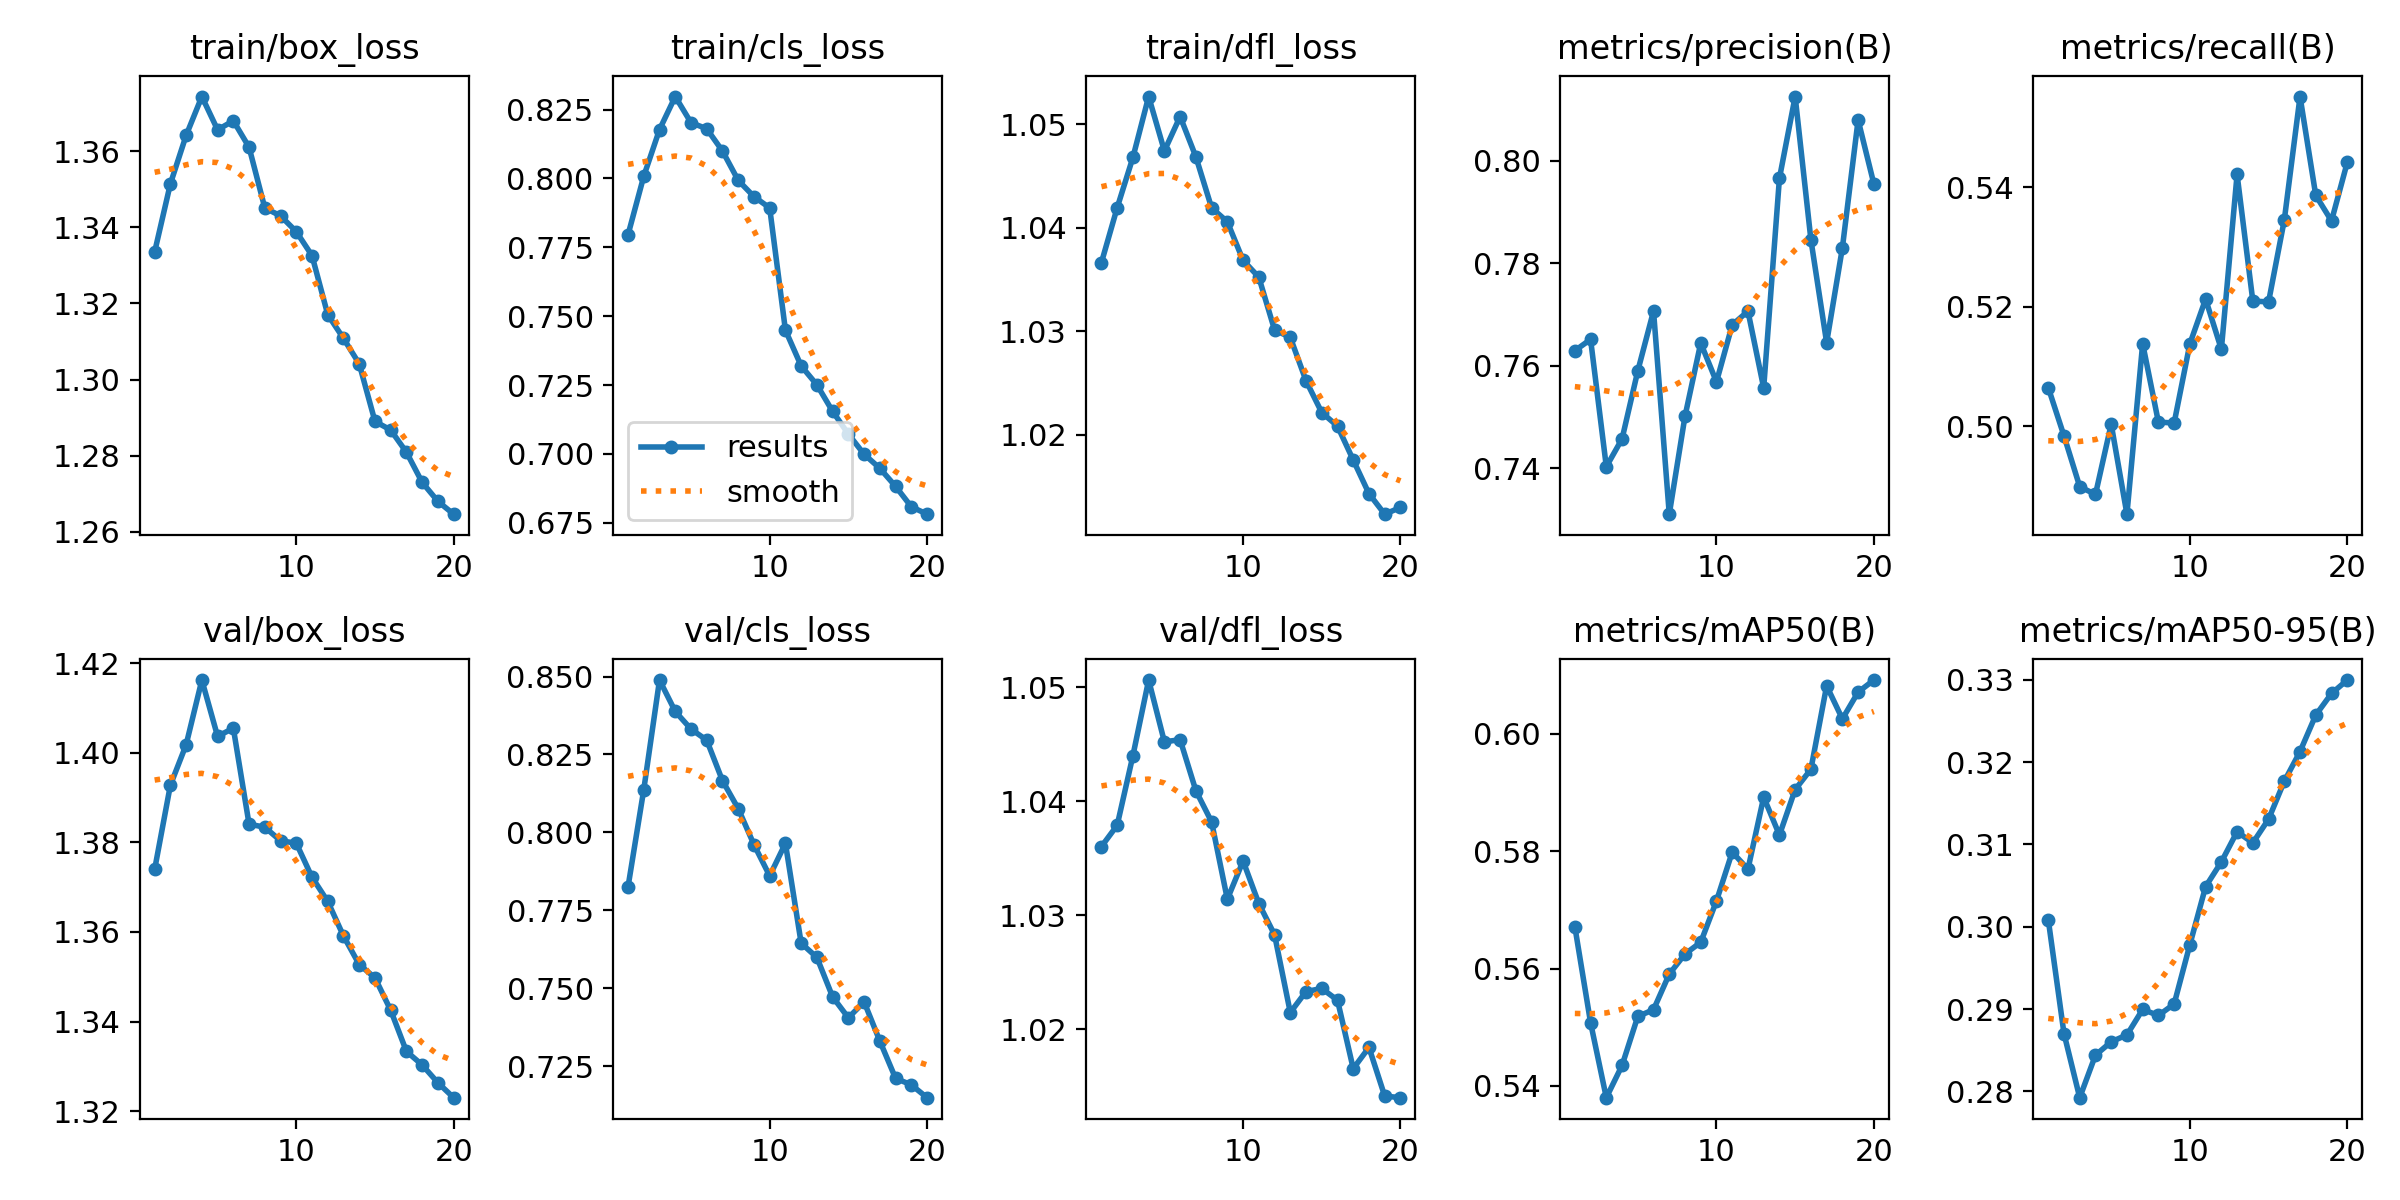

Values plotted in this chart, from the file beside it:
epoch, time, train/box_loss, train/cls_loss, train/dfl_loss, metrics/precision(B), metrics/recall(B), metrics/mAP50(B), metrics/mAP50-95(B), val/box_loss, val/cls_loss, val/dfl_loss, lr/pg0, lr/pg1, lr/pg2
1, 221.1, 1.334, 0.7796, 1.037, 0.7629, 0.5064, 0.5672, 0.3009, 1.374, 0.7826, 1.036, 0.0002082, 0.0002082, 0.0002082
2, 429.3, 1.351, 0.8008, 1.042, 0.7651, 0.4984, 0.5508, 0.287, 1.393, 0.8137, 1.038, 0.0003959, 0.0003959, 0.0003959
3, 636.3, 1.364, 0.8178, 1.047, 0.7403, 0.4899, 0.538, 0.2792, 1.402, 0.8489, 1.044, 0.000563, 0.000563, 0.000563
4, 841.3, 1.374, 0.8297, 1.053, 0.7457, 0.4885, 0.5435, 0.2844, 1.416, 0.8388, 1.051, 0.0005322, 0.0005322, 0.0005322
5, 1049, 1.366, 0.8203, 1.047, 0.759, 0.5003, 0.5518, 0.286, 1.404, 0.8332, 1.045, 0.0005012, 0.0005012, 0.0005012
6, 1255, 1.368, 0.8181, 1.051, 0.7707, 0.4852, 0.553, 0.2869, 1.405, 0.8296, 1.045, 0.0004703, 0.0004703, 0.0004703
7, 1460, 1.361, 0.81, 1.047, 0.731, 0.5138, 0.5591, 0.29, 1.384, 0.8166, 1.041, 0.0004394, 0.0004394, 0.0004394
8, 1665, 1.345, 0.7993, 1.042, 0.7501, 0.5007, 0.5625, 0.2892, 1.383, 0.8076, 1.038, 0.0004084, 0.0004084, 0.0004084
9, 1868, 1.343, 0.7934, 1.041, 0.7644, 0.5005, 0.5645, 0.2906, 1.38, 0.7961, 1.031, 0.0003775, 0.0003775, 0.0003775
10, 2075, 1.339, 0.7893, 1.037, 0.7568, 0.5138, 0.5715, 0.2978, 1.38, 0.7861, 1.035, 0.0003466, 0.0003466, 0.0003466
11, 2273, 1.333, 0.7449, 1.035, 0.768, 0.5213, 0.5799, 0.3049, 1.372, 0.7965, 1.031, 0.0003156, 0.0003156, 0.0003156
12, 2472, 1.317, 0.7319, 1.03, 0.7706, 0.5129, 0.5769, 0.3079, 1.367, 0.7645, 1.028, 0.0002847, 0.0002847, 0.0002847
13, 2671, 1.311, 0.7251, 1.029, 0.7557, 0.5422, 0.5892, 0.3115, 1.359, 0.7599, 1.021, 0.0002538, 0.0002538, 0.0002538
14, 2875, 1.304, 0.7154, 1.025, 0.7966, 0.521, 0.5828, 0.3102, 1.353, 0.7472, 1.023, 0.0002228, 0.0002228, 0.0002228
15, 3088, 1.289, 0.7072, 1.022, 0.8125, 0.5208, 0.5905, 0.3131, 1.35, 0.7405, 1.024, 0.0001919, 0.0001919, 0.0001919
16, 3302, 1.287, 0.6999, 1.021, 0.7846, 0.5345, 0.594, 0.3177, 1.343, 0.7457, 1.023, 0.0001609, 0.0001609, 0.0001609
17, 3518, 1.281, 0.6947, 1.018, 0.7645, 0.5552, 0.6082, 0.3213, 1.333, 0.7331, 1.017, 0.00013, 0.00013, 0.00013
18, 3730, 1.273, 0.6882, 1.014, 0.783, 0.5386, 0.6026, 0.3257, 1.33, 0.7211, 1.018, 9.90625e-05, 9.90625e-05, 9.90625e-05
19, 3936, 1.268, 0.6808, 1.012, 0.8079, 0.5344, 0.6071, 0.3283, 1.326, 0.719, 1.014, 6.8125e-05, 6.8125e-05, 6.8125e-05
20, 4138, 1.265, 0.6781, 1.013, 0.7955, 0.5442, 0.6092, 0.33, 1.323, 0.7149, 1.014, 3.71875e-05, 3.71875e-05, 3.71875e-05
